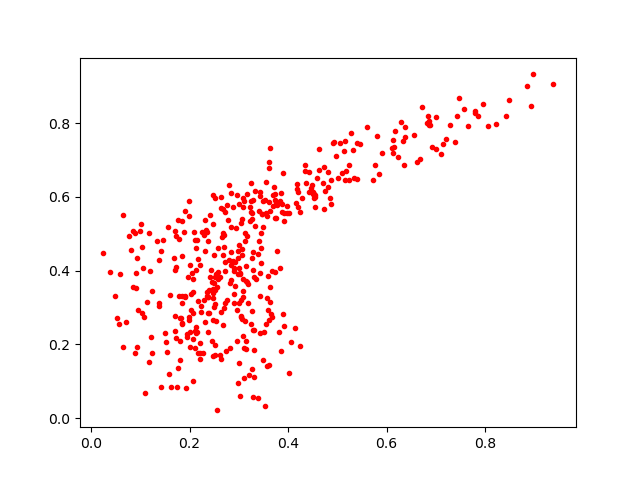

Values plotted in this chart, from the file beside it:
0.48713878, 0.58045995
0.4145, 0.2431
0.1373, 0.4277
0.3848, 0.6113
0.1941, 0.2287
0.4208, 0.6143
0.3129, 0.5028
0.35, 0.2321
0.3907, 0.5559
0.5594, 0.7896
0.1523, 0.2054
0.2231, 0.2876
0.2814, 0.1892
0.3411, 0.4815
0.2676, 0.2533
0.2068, 0.3769
0.4347, 0.6862
0.6682, 0.7022
0.1229, 0.3435
0.2575, 0.4619
0.5844, 0.6622
0.3566, 0.5485
0.3163, 0.3679
0.2729, 0.1824
0.1414, 0.08295
0.2879, 0.5717
0.2712, 0.5596
0.2014, 0.4155
0.3259, 0.1328
0.29, 0.3993
0.2367, 0.3278
0.3837, 0.5895
0.6814, 0.8004
0.2363, 0.3309
0.419, 0.6218
0.3446, 0.4198
0.312, 0.2629
0.333, 0.6159
0.7006, 0.8174
0.06551, 0.1932
0.5143, 0.7253
0.2308, 0.2605
0.3232, 0.5334
0.4247, 0.5588
0.146, 0.4815
0.2074, 0.2841
0.1732, 0.4928
0.1769, 0.5384
0.2888, 0.4256
0.245, 0.2081
0.5392, 0.6492
0.191, 0.5628
0.07789, 0.4927
0.5163, 0.6467
0.3891, 0.283
0.1796, 0.2727
0.5462, 0.7439
0.5726, 0.6446
0.1852, 0.2538
0.3037, 0.5284
0.1719, 0.2164
... 378 more rows
